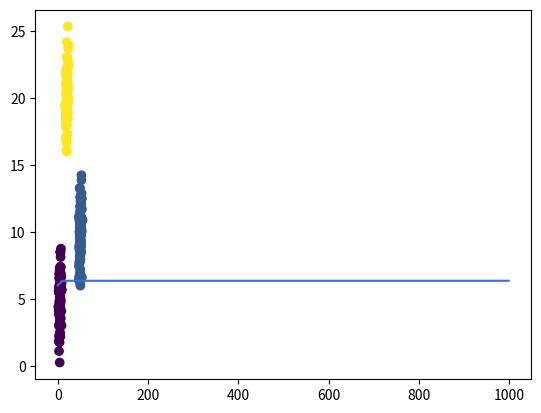

Write Python code to recreate this figure.
import matplotlib.cm as cm
import matplotlib.pyplot as plt
import numpy as np
from scipy.special import digamma, gamma
from numpy.random import *


class VariationalGaussianMixture(object):

    def __init__(self, n_component=10, alpha0=1.):
        self.n_component = n_component
        self.alpha0 = alpha0

    def init_params(self, X):
        self.sample_size, self.ndim = X.shape
        self.alpha0 = np.ones(self.n_component) * self.alpha0
        self.m0 = np.zeros(self.ndim)
        self.W0 = np.eye(self.ndim)
        self.nu0 = self.ndim
        self.beta0 = 1.

        self.component_size = self.sample_size / self.n_component + np.zeros(self.n_component)
        self.alpha = self.alpha0 + self.component_size
        self.beta = self.beta0 + self.component_size
        indices = np.random.choice(self.sample_size, self.n_component, replace=False)
        self.m = X[indices].T
        self.W = np.tile(self.W0, (self.n_component, 1, 1)).T
        self.nu = self.nu0 + self.component_size
        self.log_likelihoods = []

    def get_params(self):
        return self.alpha, self.beta, self.m, self.W, self.nu

    def fit(self, X, iter_max=100):
        self.init_params(X)
        for i in range(iter_max):
            print(i)
            params = np.hstack([array.flatten() for array in self.get_params()])
            r = self.e_like_step(X)
            self.m_like_step(X, r)
            a = self.calc_loglikelihood(X)
            self.log_likelihoods.append(a)
        #     if np.allclose(params, np.hstack([array.ravel() for array in self.get_params()])):
        #         break
        # else:
        #     print("parameters may not have converged")

    def e_like_step(self, X):
        d = X[:, :, None] - self.m
        print(self.nu)
        gauss = np.exp(
            -0.5 * self.ndim / self.beta
            - 0.5 * self.nu * np.sum(
                np.einsum('ijk,njk->nik', self.W, d) * d,
                axis=1)
        )
        pi = np.exp(digamma(self.alpha) - digamma(self.alpha.sum()))
        Lambda = np.exp(digamma(self.nu - np.arange(self.ndim)[:, None]).sum(axis=0) + self.ndim * np.log(2) + np.linalg.slogdet(self.W.T)[1])
        r = pi * np.sqrt(Lambda) * gauss
        r /= np.sum(r, axis=-1, keepdims=True)
        r[np.isnan(r)] = 1. / self.n_component
        return r

    def m_like_step(self, X, r):
        self.component_size = r.sum(axis=0)
        Xm = X.T.dot(r) / self.component_size
        d = X[:, :, None] - Xm
        S = np.einsum('nik,njk->ijk', d, r[:, None, :] * d) / self.component_size
        self.alpha = self.alpha0 + self.component_size

        self.beta = self.beta0 + self.component_size
        self.m = (self.beta0 * self.m0[:, None] + self.component_size * Xm) / self.beta
        d = Xm - self.m0[:, None]
        self.W = np.linalg.inv(
            np.linalg.inv(self.W0)
            + (self.component_size * S).T
            + (self.beta0 * self.component_size * np.einsum('ik,jk->ijk', d, d) / (self.beta0 + self.component_size)).T).T
        self.nu = self.nu0 + self.component_size

    def predict_proba(self, X):
        covs = self.nu * self.W
        precisions = np.linalg.inv(covs.T).T
        d = X[:, :, None] - self.m
        exponents = np.sum(np.einsum('nik,ijk->njk', d, precisions) * d, axis=1)
        gausses = np.exp(-0.5 * exponents) / np.sqrt(np.linalg.det(covs.T).T * (2 * np.pi) ** self.ndim)
        gausses *= (self.alpha0 + self.component_size) / (self.n_component * self.alpha0 + self.sample_size)
        return np.sum(gausses, axis=-1)

    def classify(self, X):
        return np.argmax(self.e_like_step(X), 1)

    def student_t(self, X):
        nu = self.nu + 1 - self.ndim
        L = nu * self.beta * self.W / (1 + self.beta)
        d = X[:, :, None] - self.m
        maha_sq = np.sum(np.einsum('nik,ijk->njk', d, L) * d, axis=1)
        return (
            gamma(0.5 * (nu + self.ndim))
            * np.sqrt(np.linalg.det(L.T))
            * (1 + maha_sq / nu) ** (-0.5 * (nu + self.ndim))
            / (gamma(0.5 * nu) * (nu * np.pi) ** (0.5 * self.ndim)))

    def predict_dist(self, X):
        return (self.alpha * self.student_t(X)).sum(axis=-1) / self.alpha.sum()

    def calc_loglikelihood(self, X):
        d = X[:, :, None] - self.m
        gauss = np.exp(
            -0.5 * self.ndim / self.beta
            - 0.5 * self.nu * np.sum(
                np.einsum('ijk,njk->nik', self.W, d) * d,
                axis=1)
        )
        ave_alpha = self.alpha / np.mean(self.alpha)
        # print(ave_alpha)
        p_i = ave_alpha * gauss
        # print(p_i)
        p_1 = np.sum(p_i, axis=1)
        p_2 = np.sum(p_1)
        log_likelihood = np.log(p_2)
        print(log_likelihood)
        return log_likelihood


def create_toy_data():
    mu = np.array([[5, 5], [20, 20], [50, 10]])
    sigma = np.array([[[3, 1], 
                       [1, 3]],
                       [[3, 1],
                       [1, 3]],
                       [[3, 1],
                       [1, 3]]])
    data = []
    for i in range(len(mu)):
        values = multivariate_normal(mu[i], sigma[i], 100)
        data.extend(values)
    data = np.array(data)
    return data


def main():
    np.random.seed(11)
    X = create_toy_data()
    model = VariationalGaussianMixture(n_component=10, alpha0=0.01)
    model.fit(X, iter_max=1000)
    labels = model.classify(X)
    x_test, y_test = np.meshgrid(
        np.linspace(-10, 10, 100), np.linspace(-10, 10, 100))
    X_test = np.array([x_test, y_test]).reshape(2, -1).transpose()
    probs = model.predict_dist(X_test)
    plt.scatter(X[:, 0], X[:, 1], c=labels, cmap=cm.get_cmap())
    # plt.contour(x_test, y_test, probs.reshape(100, 100))
    plt.show()
    plt.plot(model.log_likelihoods, color='#4169e1', linestyle='solid')
    plt.show()


if __name__ == '__main__':
    main()